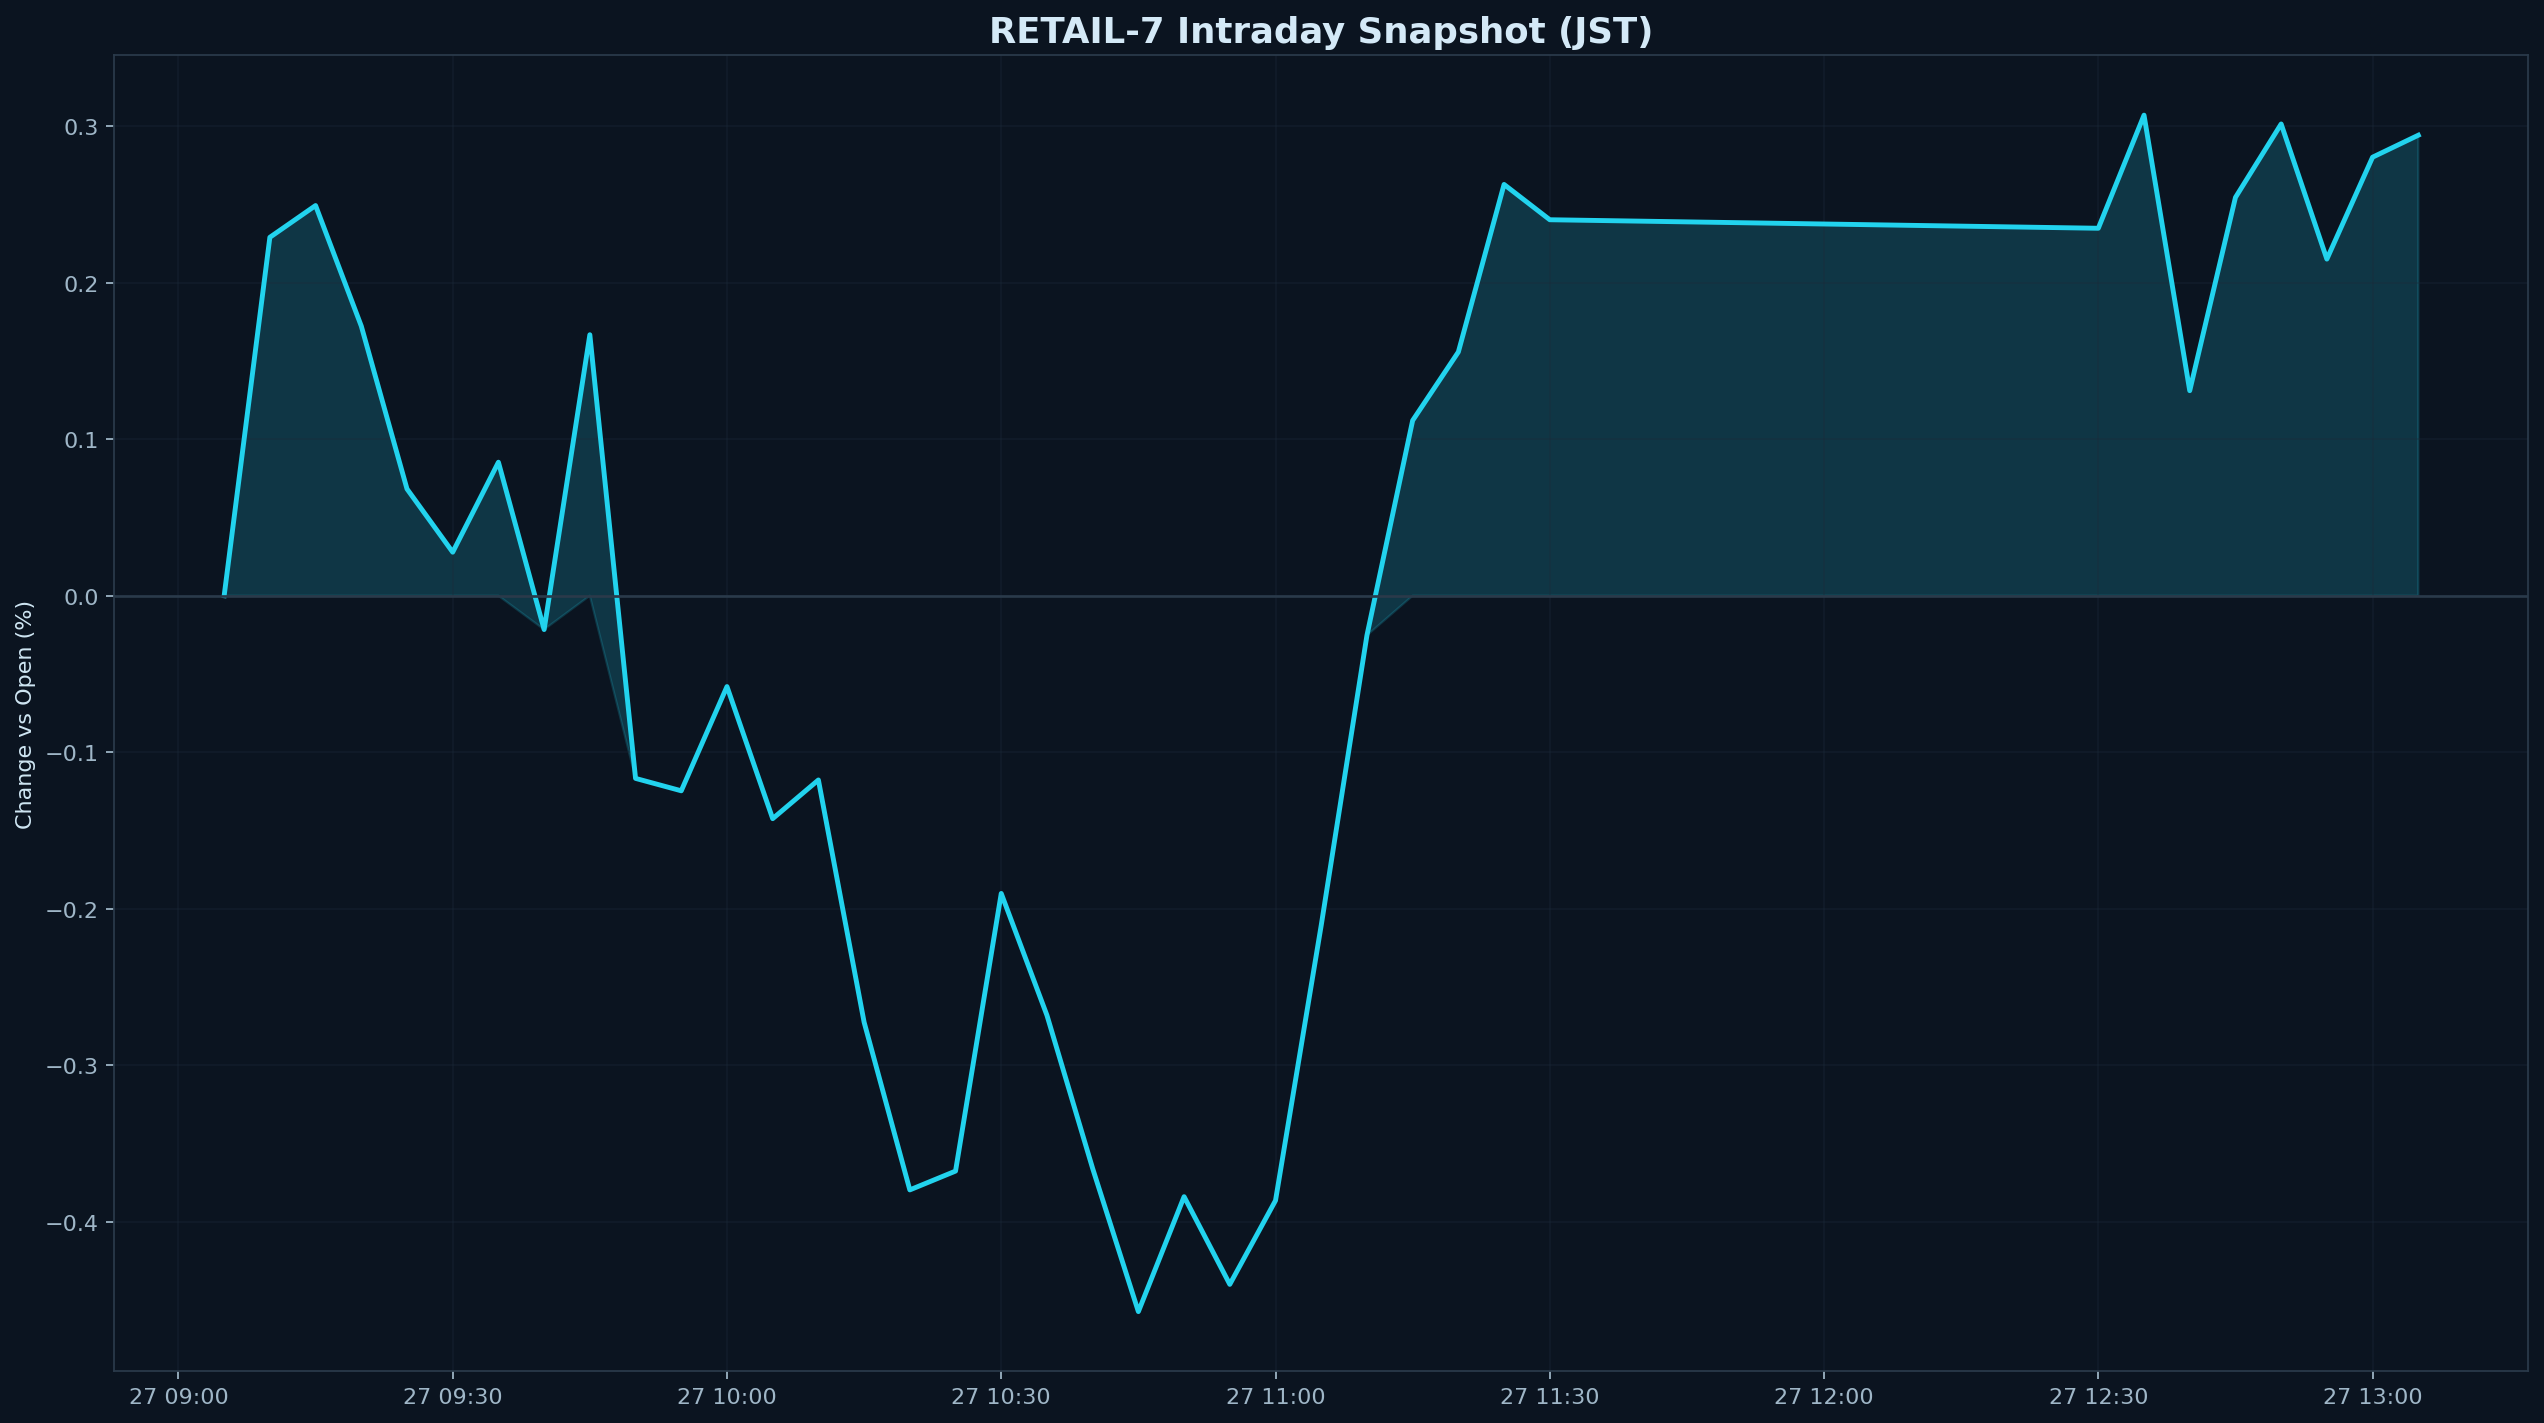

The data file committed next to this chart (first rows):
datetime_jst, pct
2026-02-27 09:05:00+09:00, 0.000000
2026-02-27 09:10:00+09:00, 0.2289
2026-02-27 09:15:00+09:00, 0.2492
2026-02-27 09:20:00+09:00, 0.1722
2026-02-27 09:25:00+09:00, 0.0682
2026-02-27 09:30:00+09:00, 0.02781
2026-02-27 09:35:00+09:00, 0.08528
2026-02-27 09:40:00+09:00, -0.02161
2026-02-27 09:45:00+09:00, 0.1667
2026-02-27 09:50:00+09:00, -0.1167
2026-02-27 09:55:00+09:00, -0.1246
2026-02-27 10:00:00+09:00, -0.05801
2026-02-27 10:05:00+09:00, -0.1424
2026-02-27 10:10:00+09:00, -0.1177
2026-02-27 10:15:00+09:00, -0.2724
2026-02-27 10:20:00+09:00, -0.3795
2026-02-27 10:25:00+09:00, -0.3675
2026-02-27 10:30:00+09:00, -0.1901
2026-02-27 10:35:00+09:00, -0.268
2026-02-27 10:40:00+09:00, -0.3658
2026-02-27 10:45:00+09:00, -0.4572
2026-02-27 10:50:00+09:00, -0.3838
2026-02-27 10:55:00+09:00, -0.4398
2026-02-27 11:00:00+09:00, -0.3863
2026-02-27 11:05:00+09:00, -0.2105
2026-02-27 11:10:00+09:00, -0.02534
2026-02-27 11:15:00+09:00, 0.1119
2026-02-27 11:20:00+09:00, 0.1557
2026-02-27 11:25:00+09:00, 0.2627
2026-02-27 11:30:00+09:00, 0.2401
2026-02-27 12:30:00+09:00, 0.2347
2026-02-27 12:35:00+09:00, 0.3069
2026-02-27 12:40:00+09:00, 0.1309
2026-02-27 12:45:00+09:00, 0.2544
2026-02-27 12:50:00+09:00, 0.3013
2026-02-27 12:55:00+09:00, 0.215
2026-02-27 13:00:00+09:00, 0.2801
2026-02-27 13:05:00+09:00, 0.2941
